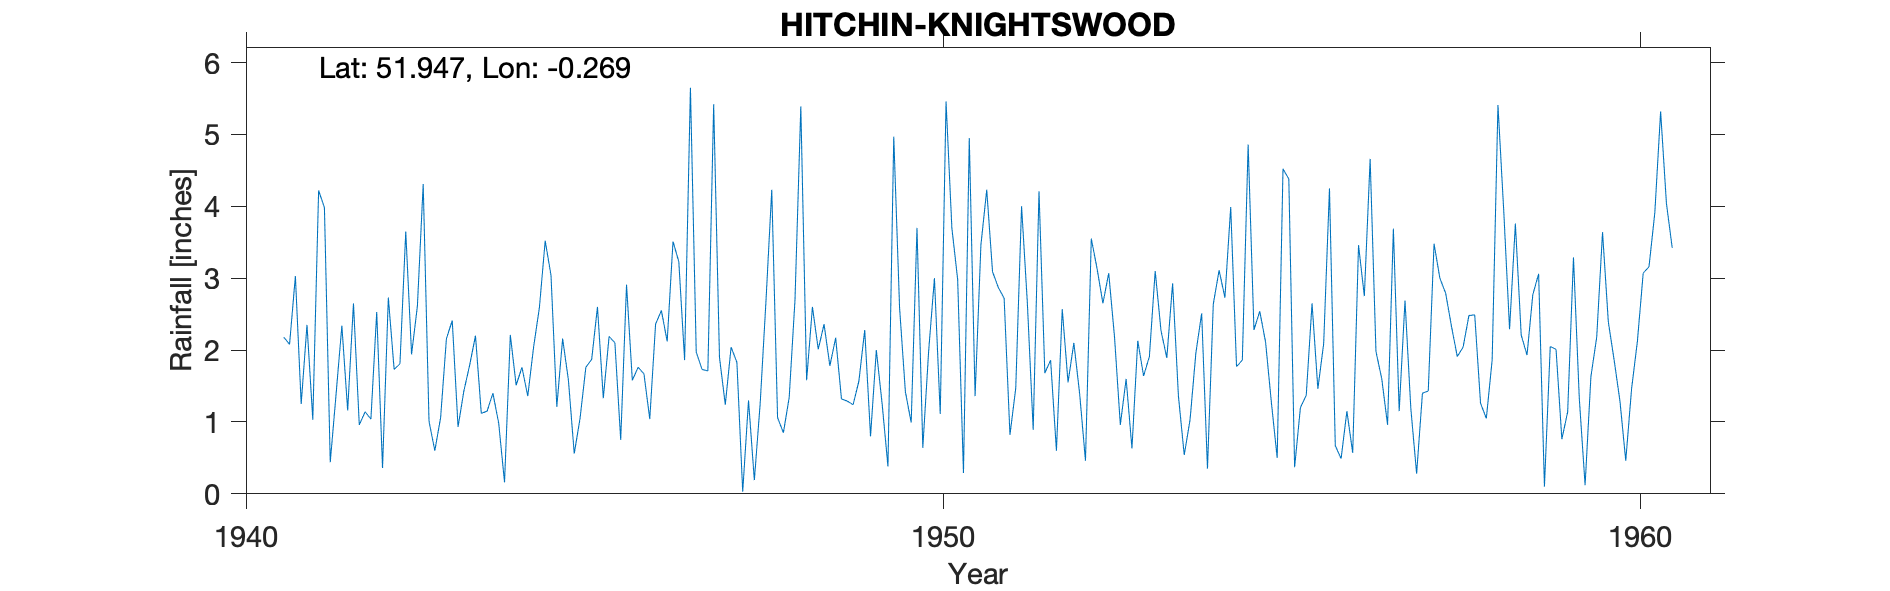

Source data for this figure (header and first rows):
HITCHIN-KNIGHTSWOOD, , , , , , , , , , , , , , , , , , , , 
Grid ref, TL190289, Long, -0.2701, Lat, 51.95, Elevation, 300, ft, , , , , , , , , , , , 
Station no, 974/7, , , , , , , , , , , , , , , , , , , 
, 1941, 1942, 1943, 1944, 1945, 1946, 1947, 1948, 1949, 1950, 1951, 1952, 1953, 1954, 1955, 1956, 1957, 1958, 1959, 1960
January, 2.18, 2.65, 4.31, 1.4, 2.16, 1.58, 1.73, 4.23, 1.32, 0.99, 3.46, 1.86, 0.96, 1.03, 2.54, 4.25, 1.15, 2.48, 3.06, 2.39
February, 2.08, 0.96, 1.01, 0.98, 1.58, 1.76, 1.71, 1.06, 1.29, 3.7, 4.23, 0.6, 1.6, 1.96, 2.11, 0.67, 2.69, 2.49, 0.1, 1.86
March, 3.03, 1.14, 0.6, 0.16, 0.56, 1.67, 5.42, 0.85, 1.24, 0.64, 3.09, 2.57, 0.63, 2.51, 1.27, 0.49, 1.19, 1.26, 2.05, 1.29
April, 1.25, 1.04, 1.06, 2.21, 1.05, 1.04, 1.9, 1.34, 1.57, 1.98, 2.87, 1.55, 2.13, 0.35, 0.5, 1.15, 0.28, 1.05, 2.01, 0.46
May, 2.35, 2.53, 2.16, 1.51, 1.76, 2.36, 1.24, 2.7, 2.28, 3, 2.72, 2.1, 1.64, 2.64, 4.52, 0.57, 1.4, 1.86, 0.76, 1.46
June, 1.03, 0.36, 2.41, 1.76, 1.87, 2.55, 2.04, 5.39, 0.8, 1.11, 0.82, 1.39, 1.91, 3.11, 4.38, 3.46, 1.43, 5.41, 1.14, 2.12
July, 4.22, 2.73, 0.93, 1.36, 2.6, 2.12, 1.83, 1.58, 2, 5.46, 1.47, 0.46, 3.1, 2.73, 0.37, 2.75, 3.48, 3.93, 3.29, 3.07
August, 3.98, 1.73, 1.43, 2.04, 1.33, 3.51, 0.03, 2.6, 1.25, 3.7, 4, 3.55, 2.27, 3.99, 1.2, 4.66, 3, 2.29, 1.33, 3.16
September, 0.44, 1.81, 1.79, 2.59, 2.19, 3.23, 1.3, 2.01, 0.38, 2.98, 2.65, 3.13, 1.89, 1.77, 1.37, 1.98, 2.79, 3.76, 0.12, 3.91
October, 1.38, 3.65, 2.2, 3.52, 2.1, 1.86, 0.19, 2.36, 4.97, 0.29, 0.89, 2.65, 2.93, 1.86, 2.65, 1.6, 2.33, 2.21, 1.63, 5.32
November, 2.34, 1.94, 1.12, 3.04, 0.75, 5.65, 1.25, 1.78, 2.59, 4.95, 4.21, 3.07, 1.36, 4.86, 1.46, 0.96, 1.91, 1.93, 2.18, 4.04
December, 1.16, 2.61, 1.15, 1.21, 2.91, 1.97, 2.68, 2.17, 1.42, 1.36, 1.68, 2.18, 0.54, 2.28, 2.09, 3.69, 2.04, 2.77, 3.64, 3.42
Total, 25.44, 23.15, 20.17, 21.78, 20.86, 29.3, 21.32, 28.07, 21.11, 30.16, 32.09, 25.11, 20.96, 29.09, 24.46, 26.23, 23.69, 31.44, 21.31, 32.5
Location indicators on TYR conflict but …, , , , , , , , , , , , , , , , , , , , 
